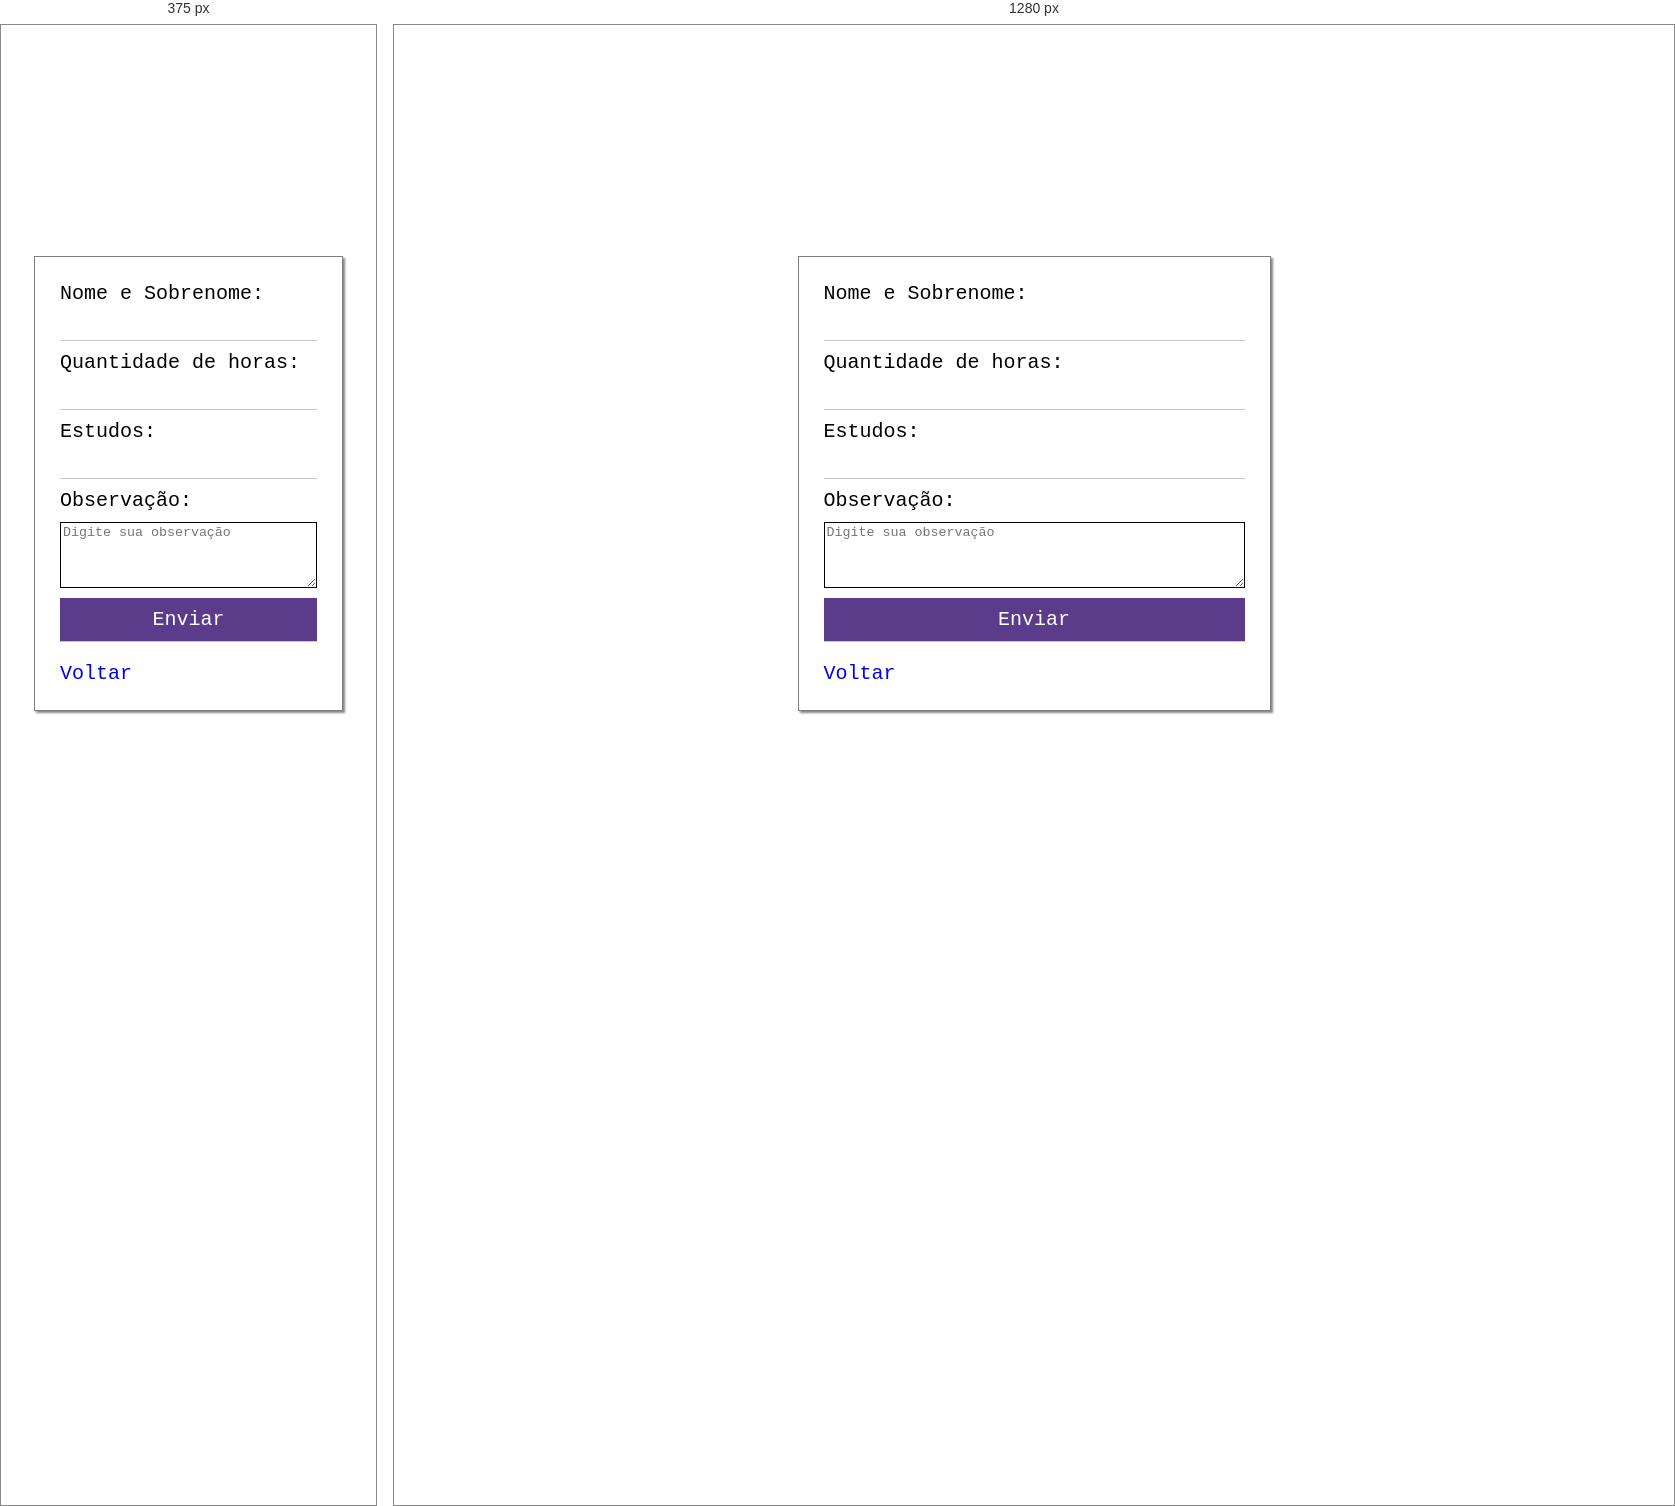
Rendered at 375 px and 1280 px, left to right.

<!-- file: pioneiroregular.html -->
<!DOCTYPE html>
<html lang="en">
<head>
    <meta charset="UTF-8">
    <meta http-equiv="X-UA-Compatible" content="IE=edge">
    <link rel="stylesheet" href="style.css">
    <meta name="viewport" content="width=device-width, initial-scale=1.0">
    <title>Document</title>
</head>
<body>
    <div class="bloco-principal">
        <form action="https://script.google.com/macros/s/AKfycbwn1QKPim-3fI1xcYEc6iSCJhAxqz9V85gLDZpsciujOVRCTLVWV3SMIMV6Bn2bh30c/exec" 
            method="post" 
            onsubmit="return validarFormulario()">
            
            <label>Nome e Sobrenome:</label>
            <input type="text" name="Nome" id="nome">
            
            <label>Quantidade de horas:</label>
            <input type="number" name="Horas">
            
            <label>Estudos:</label>
            <input type="number" name="Estudos">
            
            <label for="observacao">Observação:</label>
            <textarea id="observacao" name="Comentario" rows="4" cols="50" placeholder="Digite sua observação"></textarea>

            <input type="submit" value="Enviar">
            <a href="index.html">Voltar</a>
        </form>
    </div>

    <script>
        function validarFormulario() {
            var nome = document.getElementById('nome').value;

            if (nome.trim() === '') {
                alert("Por favor, preencha o campo Nome e Sobrenome.");
                return false; // Impede o envio do formulário se o campo estiver vazio
            }
            return true; // Permite o envio do formulário se o campo estiver preenchido
        }
    </script>
</body>
</html>


/* @media block from style.css */
@media (max-width: 768px) {
  .bloco-principal {
    max-width: 80%;
    max-height: 100%;
   
  }
}